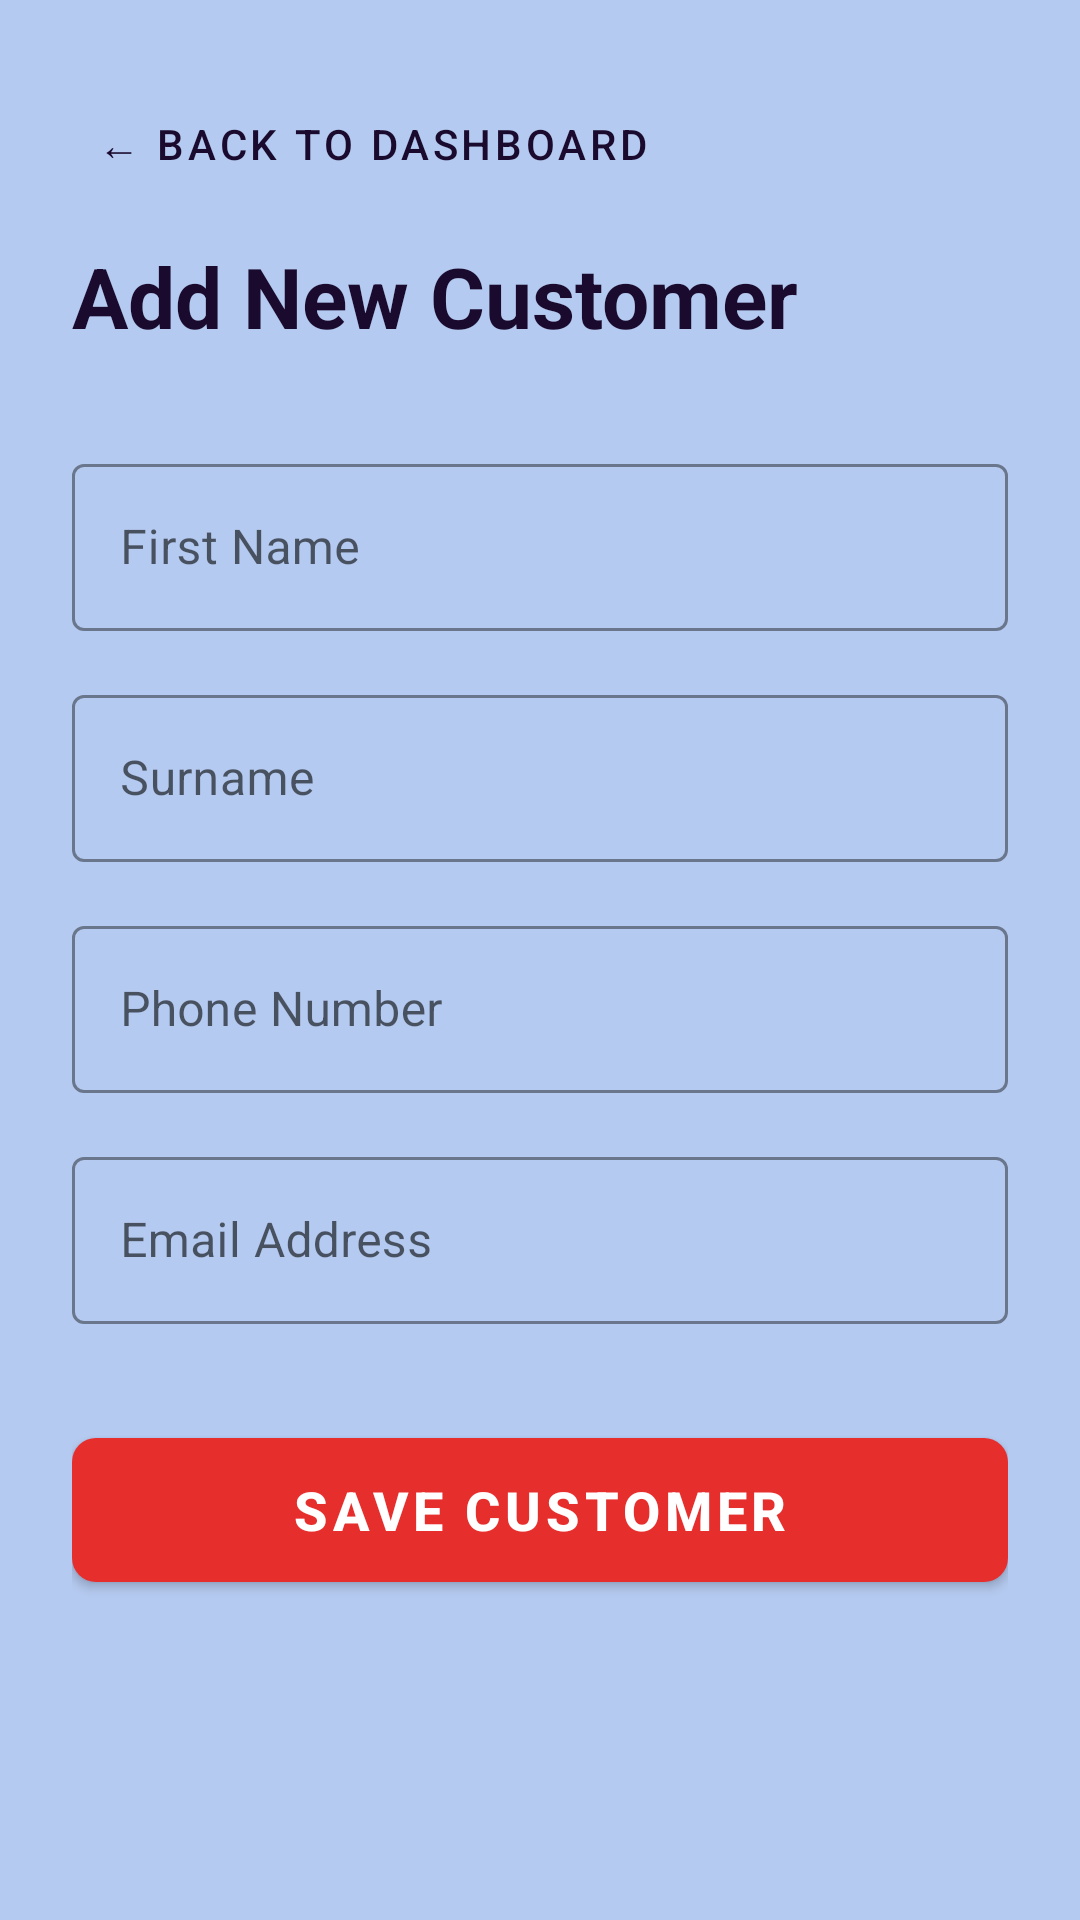

Reconstruct the res/layout file that produces this screen, plus the resources it refers to.
<!-- AndroidManifest.xml: application theme Theme.AutoCareApplication -->
<!-- res/layout/activity_add_customer.xml -->
<?xml version="1.0" encoding="utf-8"?>
<ScrollView xmlns:android="http://schemas.android.com/apk/res/android"
    xmlns:app="http://schemas.android.com/apk/res-auto"
    xmlns:tools="http://schemas.android.com/tools"
    android:layout_width="match_parent"
    android:layout_height="match_parent"
    android:background="@color/autocare_light_blue_bg"
    tools:context=".AddCustomerActivity">

    <LinearLayout
        android:layout_width="match_parent"
        android:layout_height="wrap_content"
        android:orientation="vertical"
        android:padding="24dp">

        <com.google.android.material.button.MaterialButton
            android:id="@+id/backToDashboardButton"
            style="@style/Widget.MaterialComponents.Button.TextButton"
            android:layout_width="wrap_content"
            android:layout_height="wrap_content"
            android:text="← Back to Dashboard"
            android:textColor="@color/autocare_deep_purple"
            android:layout_marginBottom="8dp" />

        <TextView
            android:layout_width="match_parent"
            android:layout_height="wrap_content"
            android:text="Add New Customer"
            android:textColor="@color/autocare_deep_purple"
            android:textSize="28sp"
            android:textStyle="bold"
            android:layout_marginBottom="32dp" />

        <com.google.android.material.textfield.TextInputLayout
            style="@style/Widget.MaterialComponents.TextInputLayout.OutlinedBox"
            android:layout_width="match_parent"
            android:layout_height="wrap_content"
            android:hint="First Name"
            app:boxStrokeColor="@color/autocare_deep_purple"
            app:hintTextColor="@color/autocare_deep_purple"
            android:layout_marginBottom="16dp">

            <com.google.android.material.textfield.TextInputEditText
                android:id="@+id/customerNameInput"
                android:layout_width="match_parent"
                android:layout_height="wrap_content"
                android:inputType="textPersonName"
                android:textColor="@color/black" />
        </com.google.android.material.textfield.TextInputLayout>

        <com.google.android.material.textfield.TextInputLayout
            style="@style/Widget.MaterialComponents.TextInputLayout.OutlinedBox"
            android:layout_width="match_parent"
            android:layout_height="wrap_content"
            android:hint="Surname"
            app:boxStrokeColor="@color/autocare_deep_purple"
            app:hintTextColor="@color/autocare_deep_purple"
            android:layout_marginBottom="16dp">

            <com.google.android.material.textfield.TextInputEditText
                android:id="@+id/customerSurnameInput"
                android:layout_width="match_parent"
                android:layout_height="wrap_content"
                android:inputType="textPersonName"
                android:textColor="@color/black" />
        </com.google.android.material.textfield.TextInputLayout>

        <com.google.android.material.textfield.TextInputLayout
            style="@style/Widget.MaterialComponents.TextInputLayout.OutlinedBox"
            android:layout_width="match_parent"
            android:layout_height="wrap_content"
            android:hint="Phone Number"
            app:boxStrokeColor="@color/autocare_deep_purple"
            app:hintTextColor="@color/autocare_deep_purple"
            android:layout_marginBottom="16dp">

            <com.google.android.material.textfield.TextInputEditText
                android:id="@+id/customerPhoneInput"
                android:layout_width="match_parent"
                android:layout_height="wrap_content"
                android:inputType="phone"
                android:textColor="@color/black" />
        </com.google.android.material.textfield.TextInputLayout>

        <com.google.android.material.textfield.TextInputLayout
            style="@style/Widget.MaterialComponents.TextInputLayout.OutlinedBox"
            android:layout_width="match_parent"
            android:layout_height="wrap_content"
            android:hint="Email Address"
            app:boxStrokeColor="@color/autocare_deep_purple"
            app:hintTextColor="@color/autocare_deep_purple"
            android:layout_marginBottom="32dp">

            <com.google.android.material.textfield.TextInputEditText
                android:id="@+id/customerEmailInput"
                android:layout_width="match_parent"
                android:layout_height="wrap_content"
                android:inputType="textEmailAddress"
                android:textColor="@color/black" />
        </com.google.android.material.textfield.TextInputLayout>

        <com.google.android.material.button.MaterialButton
            android:id="@+id/saveCustomerButton"
            android:layout_width="match_parent"
            android:layout_height="60dp"
            android:text="Save Customer"
            android:textColor="@color/white"
            android:textSize="18sp"
            android:textStyle="bold"
            app:backgroundTint="@color/autocare_vibrant_red"
            app:cornerRadius="8dp" />

    </LinearLayout>
</ScrollView>
<!-- resources referenced by this layout -->
<resources>
  <color name="autocare_deep_purple">#1A0B2E</color>
  <color name="autocare_light_blue_bg">#B5CAF0</color>
  <color name="autocare_vibrant_red">#E62E2D</color>
  <color name="black">#FF000000</color>
  <color name="white">#FFFFFFFF</color>
  <style name="Theme.AutoCareApplication" parent="Theme.MaterialComponents.DayNight.NoActionBar">
          <item name="colorPrimary">@color/autocare_deep_purple</item>
          <item name="colorPrimaryVariant">@color/autocare_deep_purple</item>
          <item name="colorOnPrimary">@color/white</item>
  
          <item name="android:windowBackground">@color/autocare_light_blue_bg</item>
      </style>
</resources>
